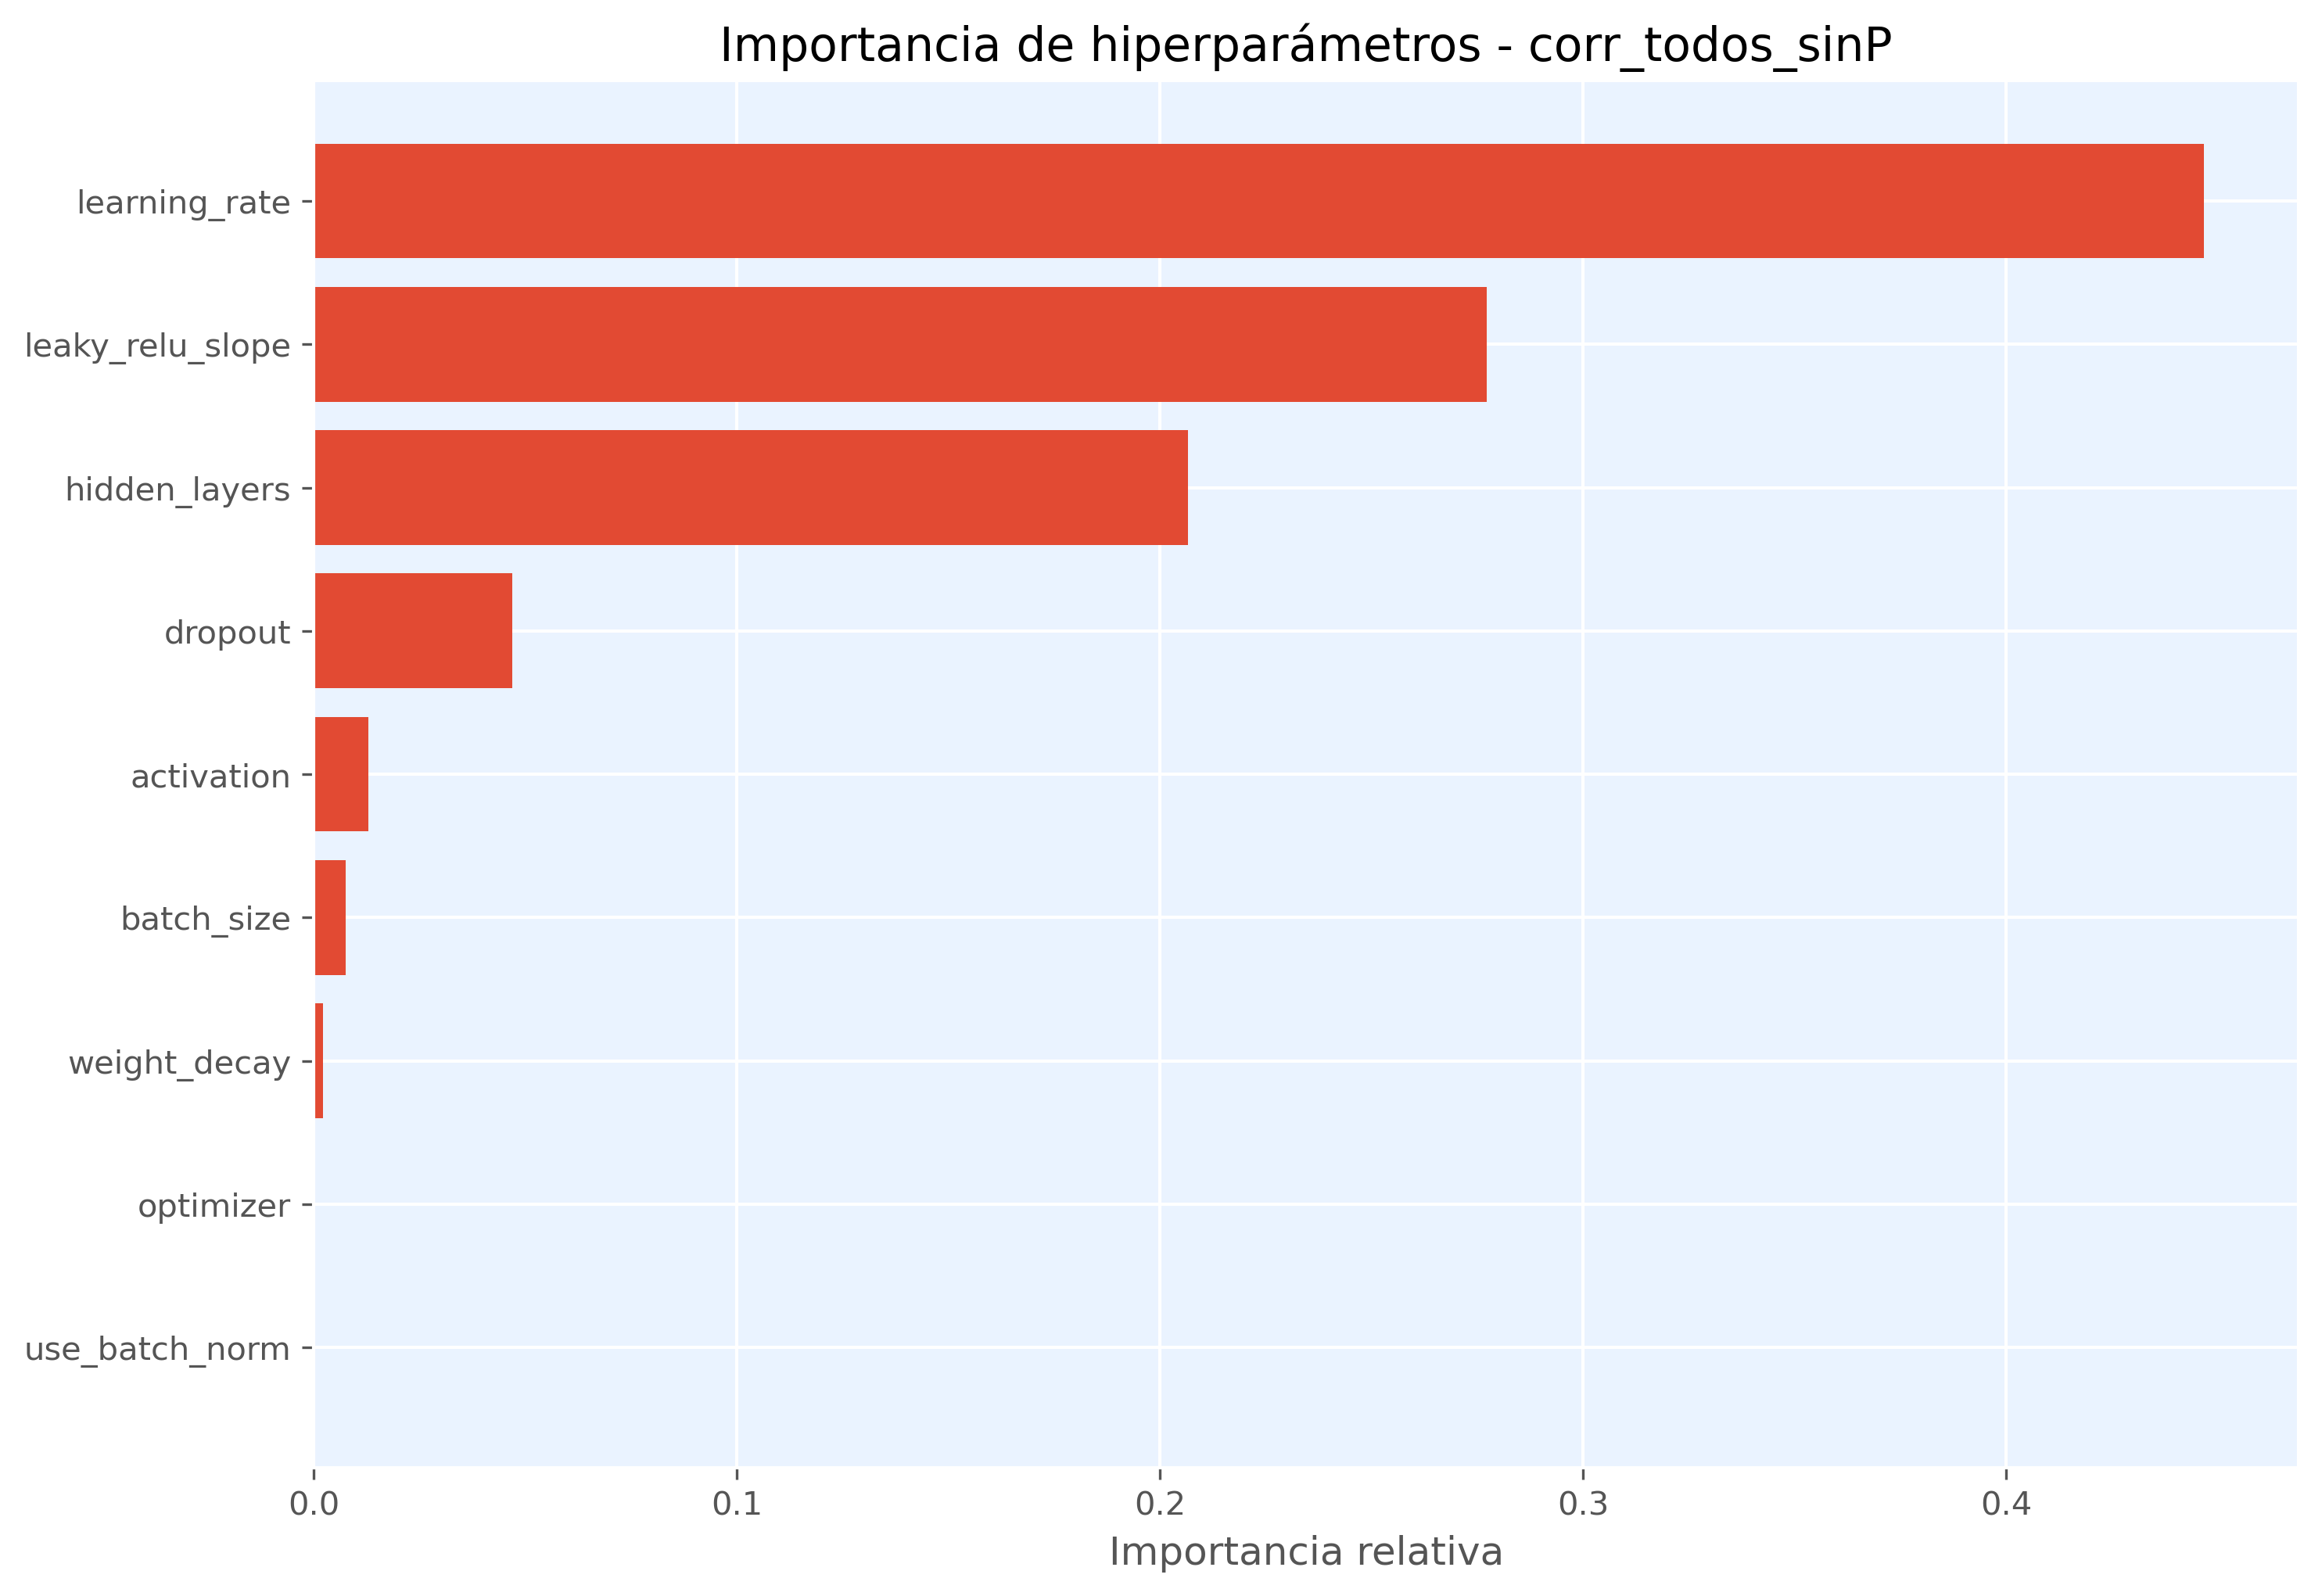

The table this chart was drawn from, first rows:
hiperparametro, importancia
learning_rate, 0.4467
leaky_relu_slope, 0.2771
hidden_layers, 0.2066
dropout, 0.04689
activation, 0.0128
batch_size, 0.007483
weight_decay, 0.002209
optimizer, 0.0001255
use_batch_norm, 0.0
